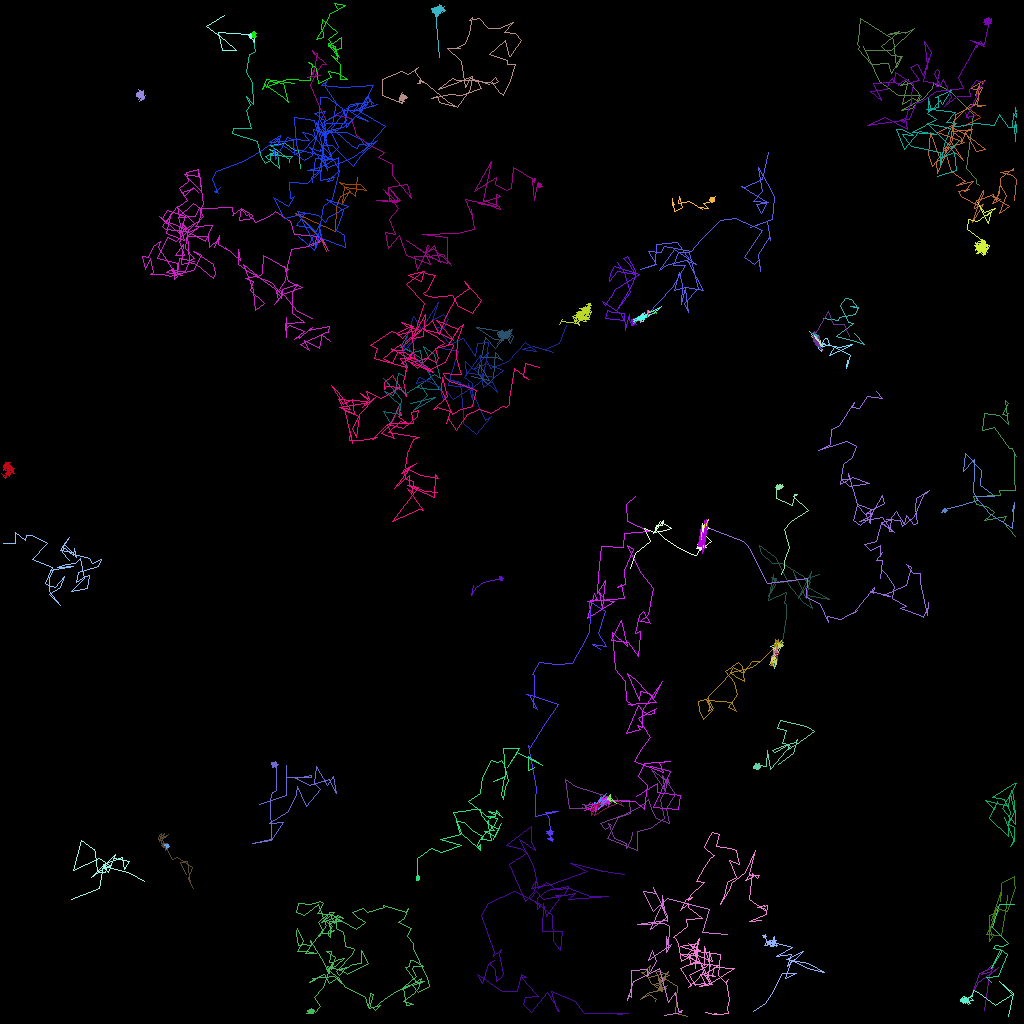

Source data for this figure (header and first rows):
traj_idx, frame, x, y, z
5, 0, 120.9, 13.51, 0.0
5, 1, 122.5, 14.67, 0.0
5, 2, 120.4, 15.78, 0.0
13, 0, 106.8, 41.58, 0.0
13, 1, 108.1, 42.94, 0.0
13, 2, 106.8, 42.59, 0.0
13, 3, 104.5, 42.02, 0.0
13, 4, 106.6, 40.41, 0.0
13, 5, 106, 40.27, 0.0
13, 6, 105, 38.14, 0.0
13, 7, 105.7, 37.24, 0.0
13, 8, 106.3, 37.31, 0.0
13, 9, 107.3, 38.48, 0.0
13, 10, 106.2, 38.23, 0.0
13, 11, 107.2, 38.38, 0.0
13, 12, 106.9, 39.29, 0.0
13, 13, 104.9, 39.61, 0.0
13, 14, 104.8, 40.02, 0.0
13, 15, 102.9, 39.8, 0.0
11, 0, 40.81, 31.38, 0.0
11, 1, 40.07, 29.92, 0.0
11, 2, 37.5, 27.08, 0.0
11, 3, 36.9, 26.68, 0.0
11, 4, 41.83, 28.87, 0.0
11, 5, 41.99, 25.76, 0.0
11, 6, 42.46, 24.5, 0.0
11, 7, 43.72, 23.84, 0.0
11, 8, 42.35, 22.73, 0.0
11, 9, 43.29, 23.05, 0.0
11, 10, 45.04, 23.04, 0.0
11, 11, 45.77, 23.72, 0.0
11, 12, 45.06, 23.68, 0.0
11, 13, 43.02, 23.42, 0.0
11, 14, 42.75, 25.33, 0.0
11, 15, 43.65, 23.87, 0.0
11, 16, 44.33, 24.5, 0.0
11, 17, 44.61, 22.07, 0.0
28, 0, 8.906, 112.4, 0.0
28, 1, 12.43, 111, 0.0
28, 2, 12.86, 108.2, 0.0
28, 3, 13.78, 108.2, 0.0
28, 4, 14.27, 107.3, 0.0
28, 5, 16.09, 107.6, 0.0
28, 6, 15.46, 108.6, 0.0
28, 7, 15.27, 107.1, 0.0
28, 8, 12.83, 108, 0.0
28, 9, 13.39, 108.2, 0.0
28, 10, 13.07, 109, 0.0
28, 11, 12.3, 109.1, 0.0
28, 12, 12.01, 108.1, 0.0
28, 13, 11.82, 106.4, 0.0
28, 14, 11.79, 106.1, 0.0
28, 15, 11.6, 106.2, 0.0
28, 16, 10.13, 105.1, 0.0
28, 17, 9.171, 108.8, 0.0
28, 18, 12.38, 107.3, 0.0
28, 19, 13.62, 108.1, 0.0
28, 20, 12.75, 108.6, 0.0
28, 21, 11.41, 109.6, 0.0
28, 22, 14.4, 106.8, 0.0
... 6,928 more rows
